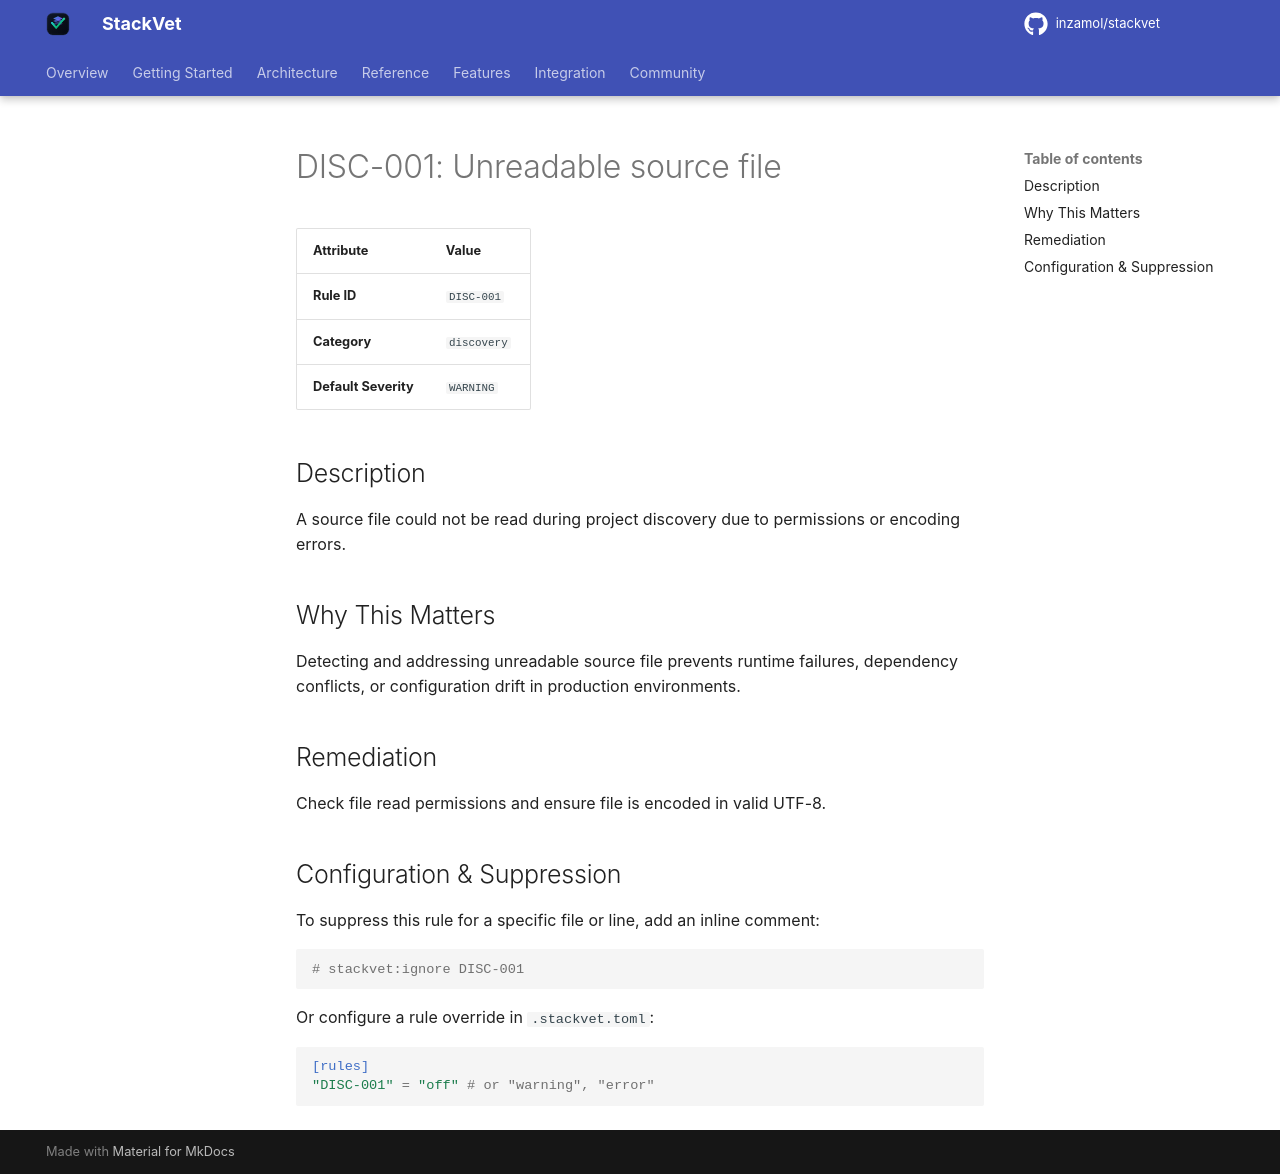

repository: inzamol/stackvet · page: rules/DISC-001/index.html · generator: mkdocs

# DISC-001: Unreadable source file

| Attribute | Value |
|-----------|-------|
| **Rule ID** | `DISC-001` |
| **Category** | `discovery` |
| **Default Severity** | `WARNING` |

## Description
A source file could not be read during project discovery due to permissions or encoding errors.

## Why This Matters
Detecting and addressing unreadable source file prevents runtime failures, dependency conflicts, or configuration drift in production environments.

## Remediation
Check file read permissions and ensure file is encoded in valid UTF-8.

## Configuration & Suppression
To suppress this rule for a specific file or line, add an inline comment:

```python
# stackvet:ignore DISC-001
```

Or configure a rule override in `.stackvet.toml`:

```toml
[rules]
"DISC-001" = "off" # or "warning", "error"
```
